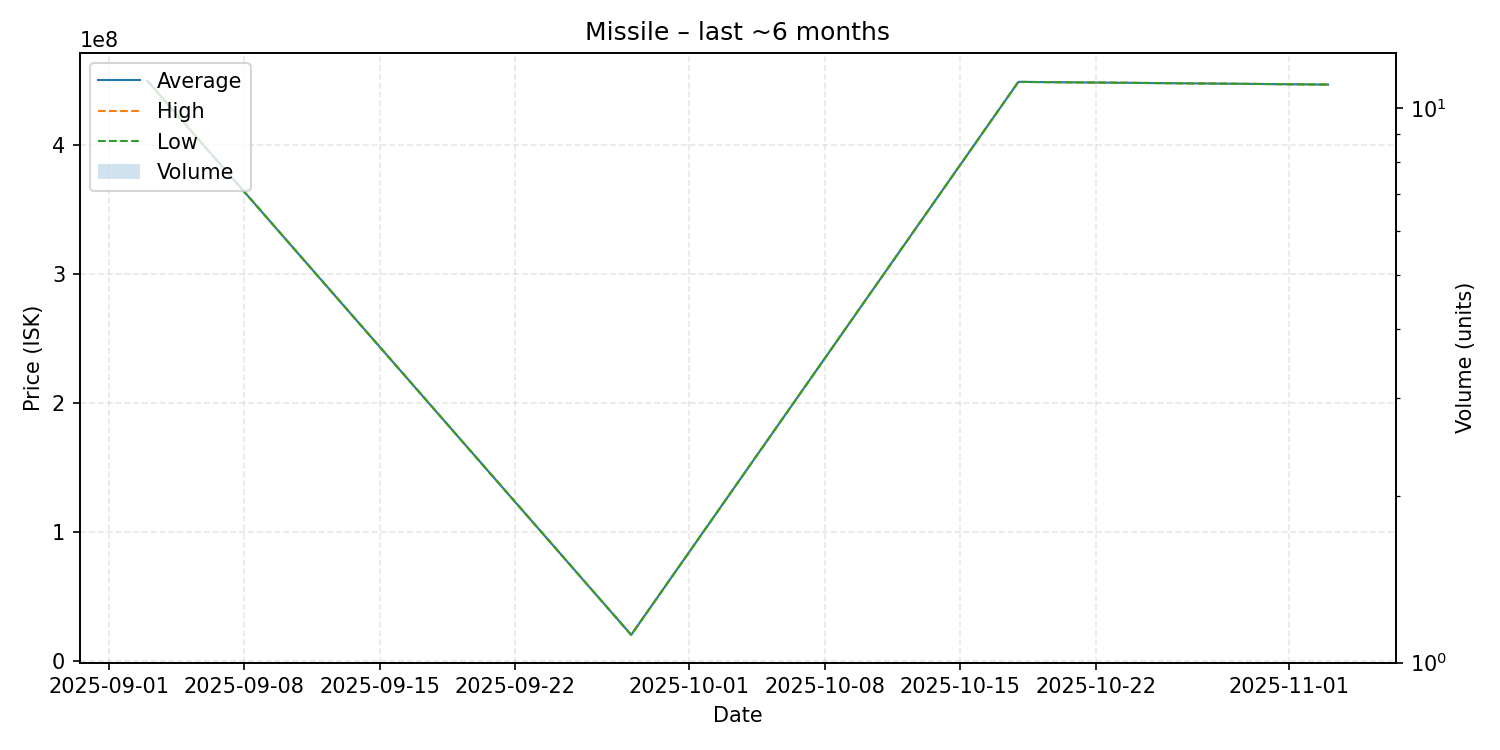

The data file committed next to this chart (first rows):
date, average, highest, lowest, order_count, volume
2025-09-03, 449900000, 449900000, 449900000, 1, 1
2025-09-28, 20100000, 20100000, 20100000, 1, 1
2025-10-18, 449000000, 449000000, 449000000, 1, 1
2025-11-03, 446900000, 446900000, 446900000, 1, 1
